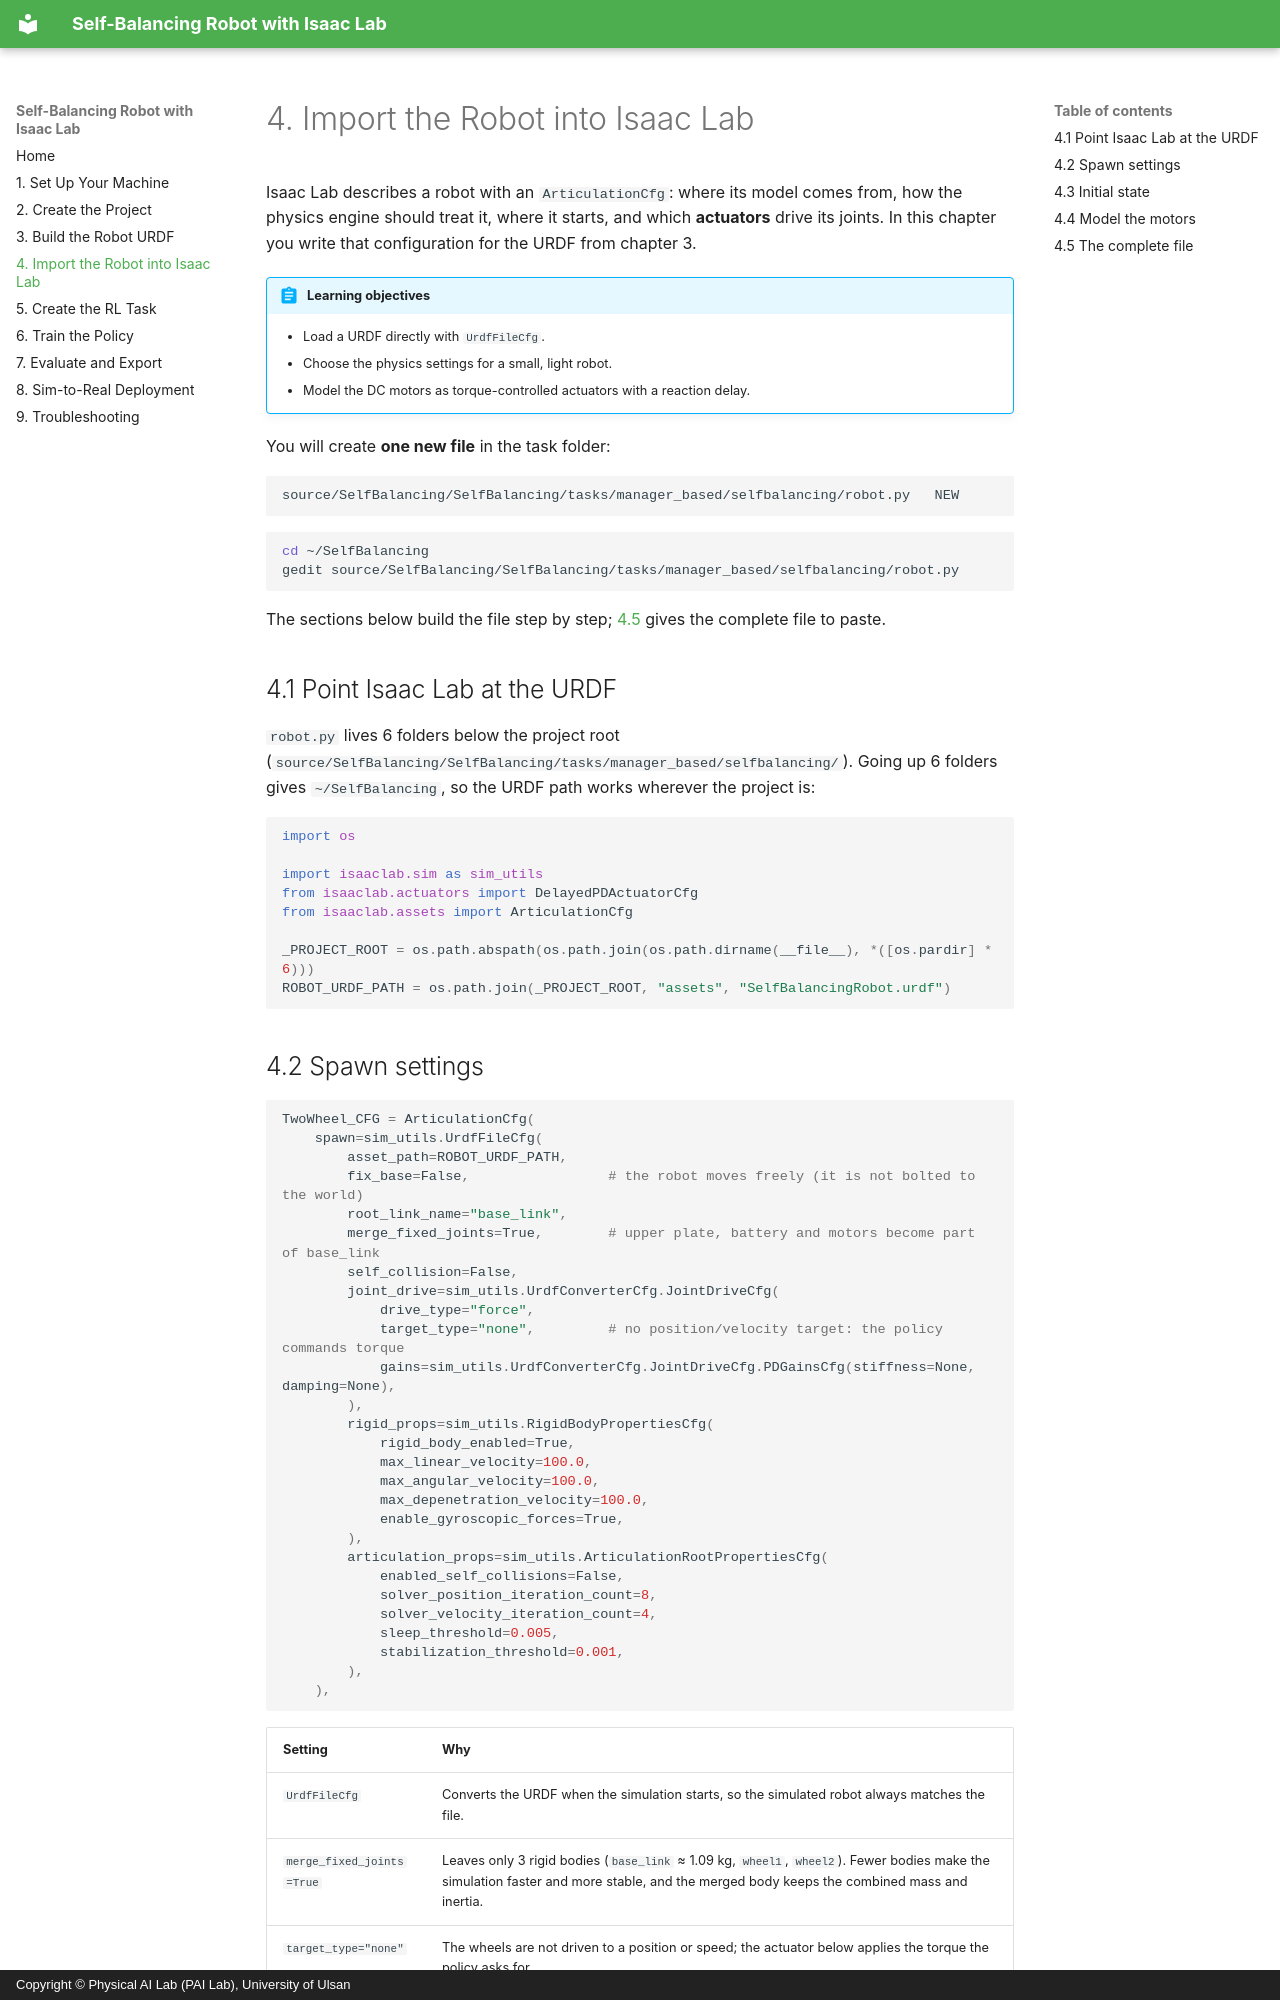

repository: LilSun-11/RL_SelfBalancingRobot_Training · page: 04-import/index.html · generator: mkdocs · copyright: Copyright © Physical AI Lab (PAI Lab), University of Ulsan

# 4. Import the Robot into Isaac Lab

Isaac Lab describes a robot with an `ArticulationCfg`: where its model comes from, how the physics
engine should treat it, where it starts, and which **actuators** drive its joints. In this chapter
you write that configuration for the URDF from chapter 3.

!!! abstract "Learning objectives"
    - Load a URDF directly with `UrdfFileCfg`.
    - Choose the physics settings for a small, light robot.
    - Model the DC motors as torque-controlled actuators with a reaction delay.

You will create **one new file** in the task folder:

```text
source/SelfBalancing/SelfBalancing/tasks/manager_based/selfbalancing/robot.py   NEW
```

```bash
cd ~/SelfBalancing
gedit source/SelfBalancing/SelfBalancing/tasks/manager_based/selfbalancing/robot.py
```

The sections below build the file step by step; [4.5](#45-the-complete-file) gives the complete
file to paste.

## 4.1 Point Isaac Lab at the URDF

`robot.py` lives 6 folders below the project root
(`source/SelfBalancing/SelfBalancing/tasks/manager_based/selfbalancing/`). Going up 6 folders gives
`~/SelfBalancing`, so the URDF path works wherever the project is:

```python
import os

import isaaclab.sim as sim_utils
from isaaclab.actuators import DelayedPDActuatorCfg
from isaaclab.assets import ArticulationCfg

_PROJECT_ROOT = os.path.abspath(os.path.join(os.path.dirname(__file__), *([os.pardir] * 6)))
ROBOT_URDF_PATH = os.path.join(_PROJECT_ROOT, "assets", "SelfBalancingRobot.urdf")
```
